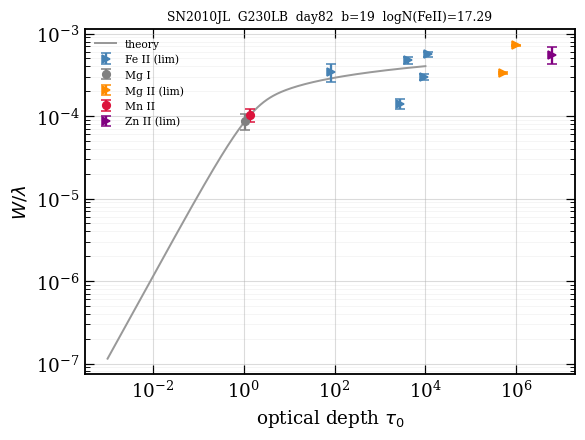

Source data for this figure (header and first rows):
ion, logN, logN_err, n_lines, limit, adopted_eligible, exclude_reason
Fe II, 17.29, 1.629, 5, >, no, not_anchored
Mg I, 12.43, 0.884, 1, , , 
Mg II, 18.88, 1.182, 2, >, , 
Mn II, 13.54, 1.133, 1, , , 
Zn II, 19.9, 1.475, 1, >, , 
